Dataset: RotatedImagesSpiral (GitHub, rutuja1121/Parkinsons_BE_Project_2023). Classes: healthy, parkinson.

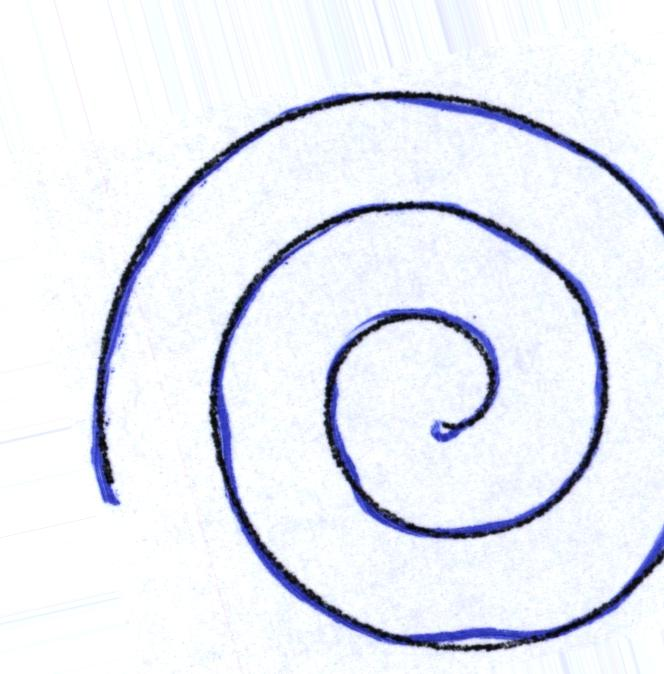
Label: healthy

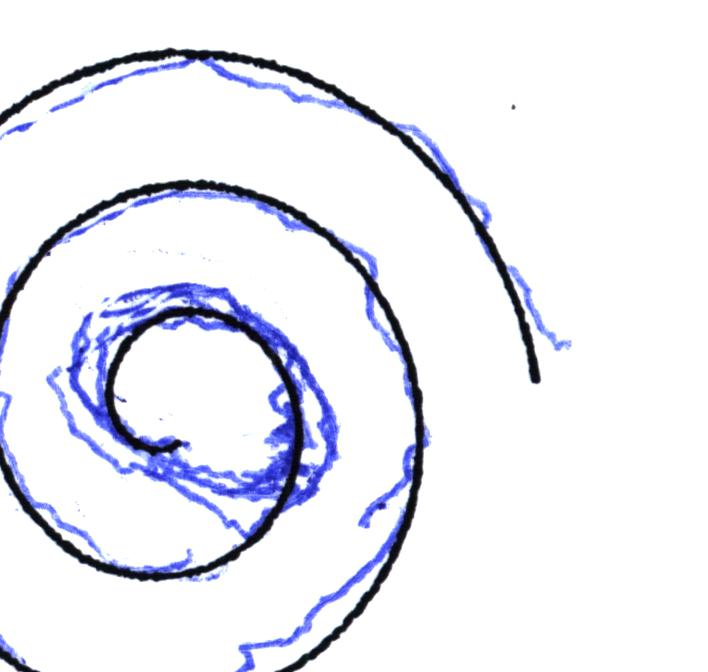
Label: parkinson

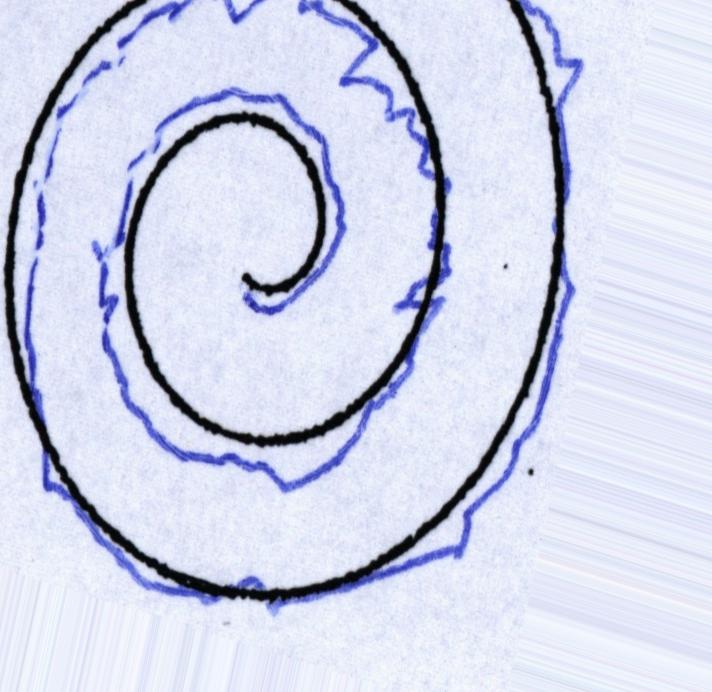
Label: parkinson

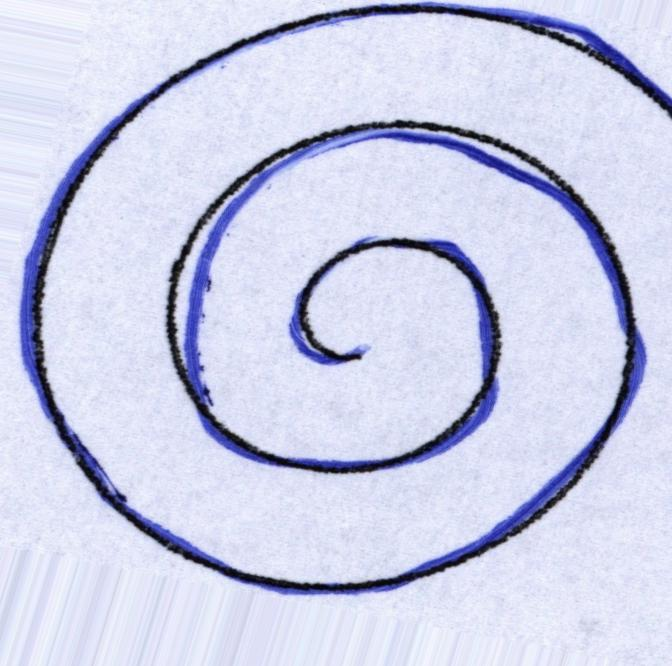
Label: healthy

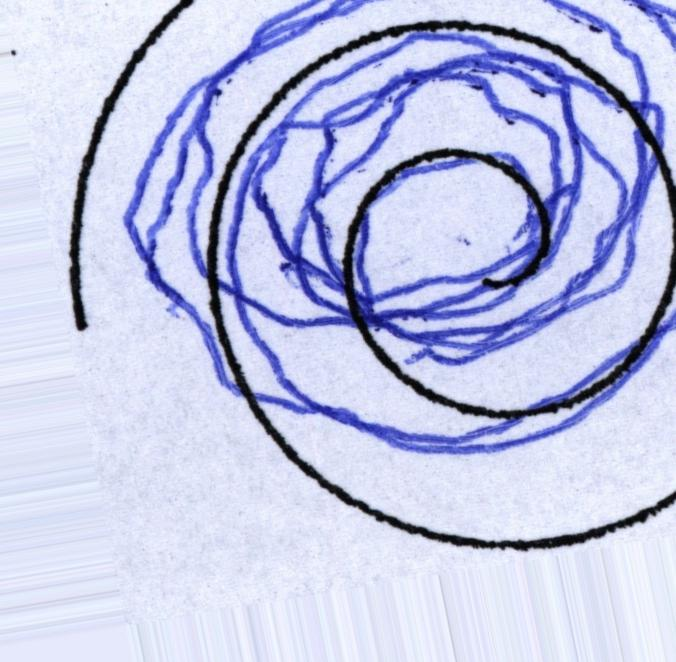
Label: healthy

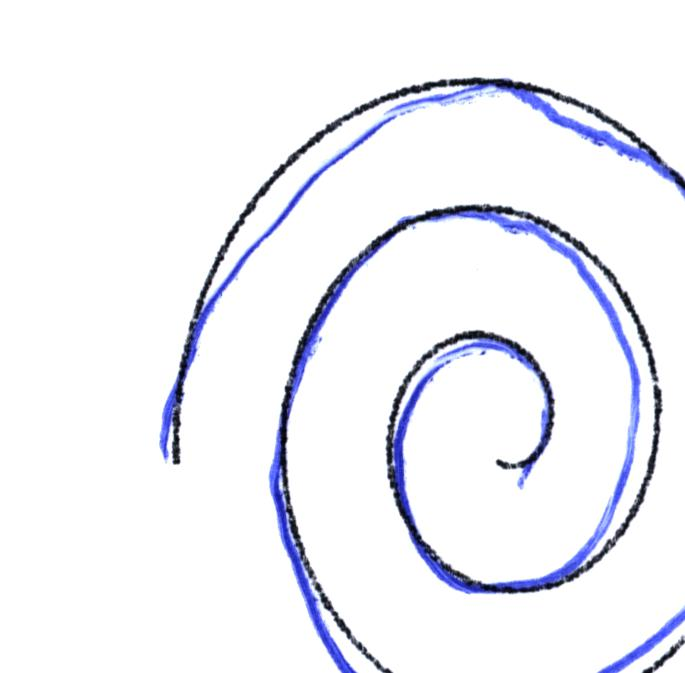
Label: parkinson
